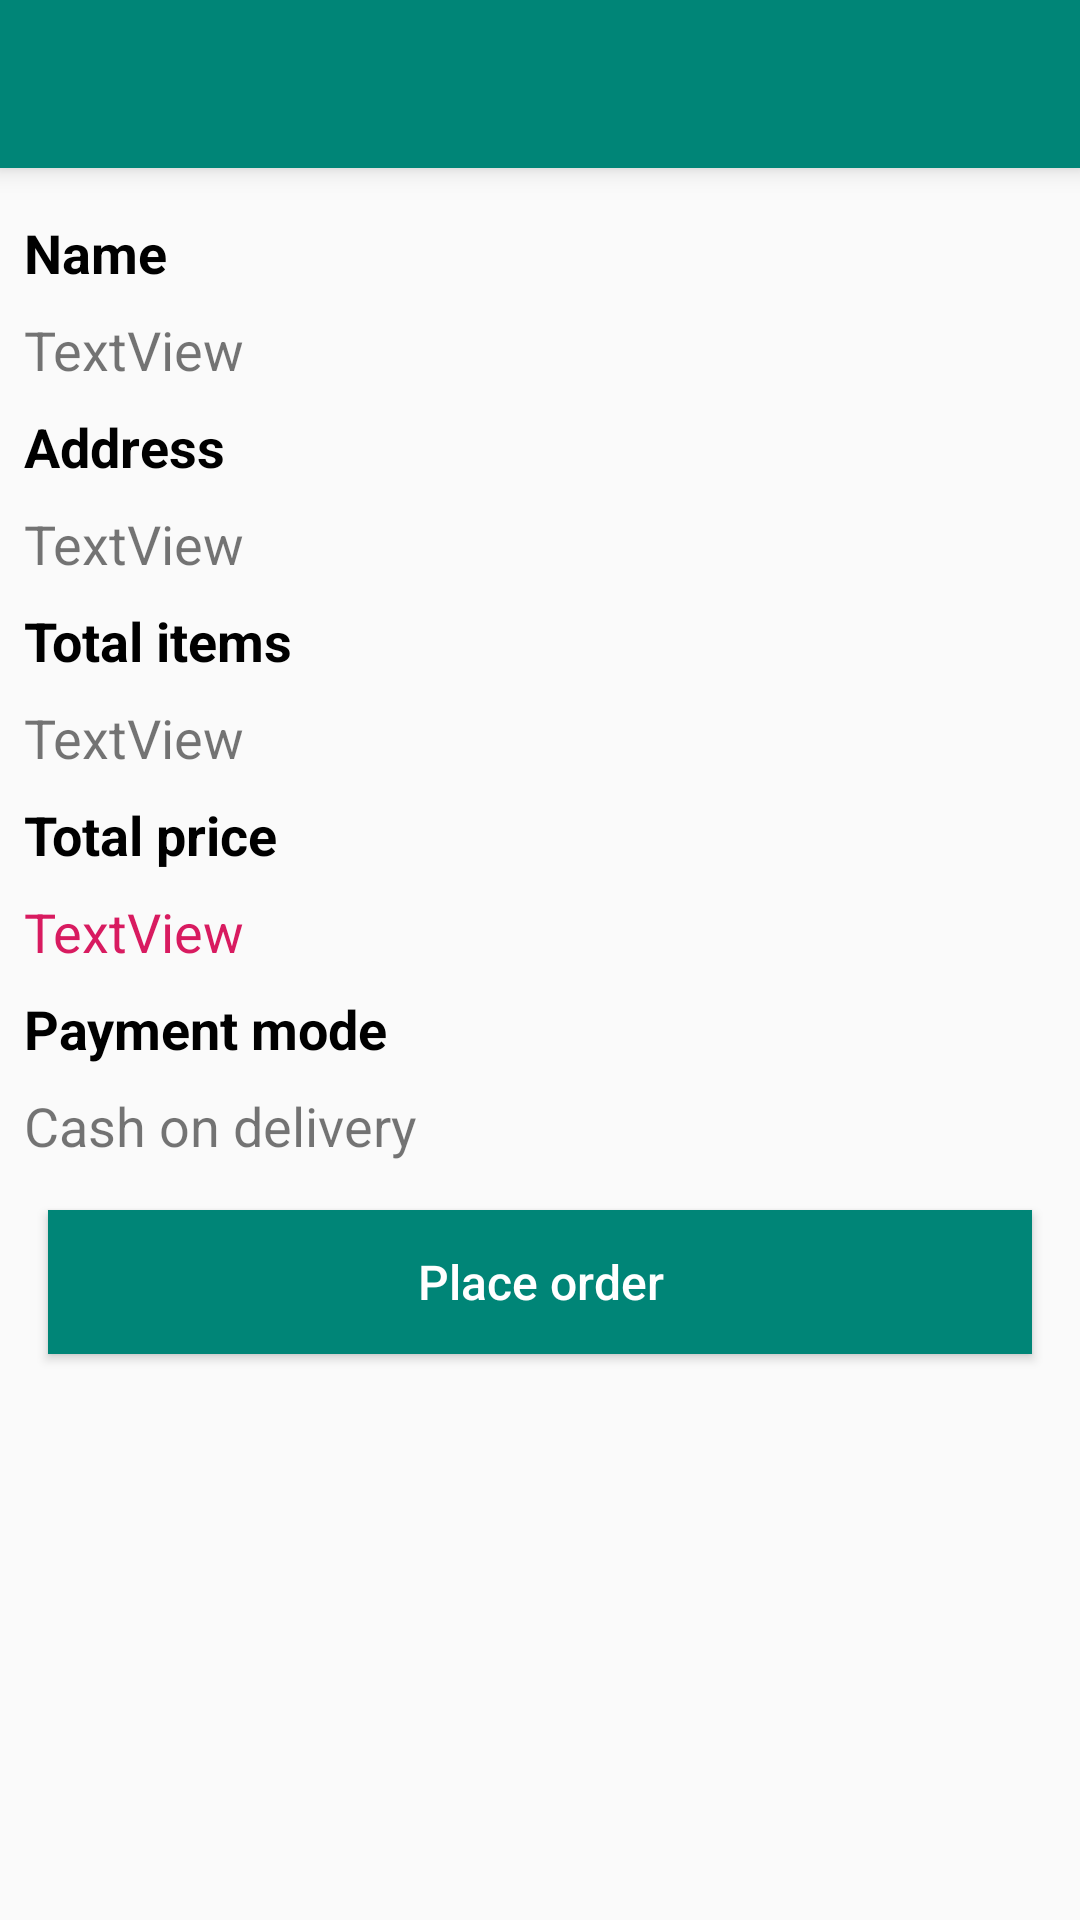

This screen was rendered from an Android layout file. Write that file and the resources it references.
<!-- AndroidManifest.xml: application theme AppTheme -->
<!-- res/layout/activity_cart_buy.xml -->
<?xml version="1.0" encoding="utf-8"?>
<androidx.constraintlayout.widget.ConstraintLayout xmlns:android="http://schemas.android.com/apk/res/android"
    xmlns:app="http://schemas.android.com/apk/res-auto"
    xmlns:tools="http://schemas.android.com/tools"
    android:layout_width="match_parent"
    android:layout_height="match_parent"
    tools:context="com.debarunlahiri.dinmart.activity.CartBuyActivity">

    <androidx.appcompat.widget.Toolbar
        android:id="@+id/toolbar13"
        android:layout_width="0dp"
        android:layout_height="wrap_content"
        android:background="@color/colorPrimary"
        android:elevation="5dp"
        android:minHeight="?attr/actionBarSize"
        android:theme="?attr/actionBarTheme"
        app:layout_constraintEnd_toEndOf="parent"
        app:layout_constraintStart_toStartOf="parent"
        app:layout_constraintTop_toTopOf="parent" />

    <TextView
        android:id="@+id/textView50"
        android:layout_width="0dp"
        android:layout_height="wrap_content"
        android:layout_marginStart="8dp"
        android:layout_marginTop="16dp"
        android:layout_marginEnd="8dp"
        android:text="Name"
        android:textColor="@color/colorBlack"
        android:textSize="18sp"
        android:textStyle="bold"
        app:layout_constraintEnd_toEndOf="parent"
        app:layout_constraintStart_toStartOf="parent"
        app:layout_constraintTop_toBottomOf="@+id/toolbar13" />

    <TextView
        android:id="@+id/tvCBName"
        android:layout_width="0dp"
        android:layout_height="wrap_content"
        android:layout_marginStart="8dp"
        android:layout_marginTop="8dp"
        android:layout_marginEnd="8dp"
        android:text="TextView"
        android:textSize="18sp"
        app:layout_constraintEnd_toEndOf="parent"
        app:layout_constraintStart_toStartOf="parent"
        app:layout_constraintTop_toBottomOf="@+id/textView50" />

    <TextView
        android:id="@+id/textView54"
        android:layout_width="0dp"
        android:layout_height="wrap_content"
        android:layout_marginStart="8dp"
        android:layout_marginTop="8dp"
        android:layout_marginEnd="8dp"
        android:text="Address"
        android:textColor="@color/colorBlack"
        android:textSize="18sp"
        android:textStyle="bold"
        app:layout_constraintEnd_toEndOf="parent"
        app:layout_constraintStart_toStartOf="parent"
        app:layout_constraintTop_toBottomOf="@+id/tvCBName" />

    <TextView
        android:id="@+id/tvCBAddress"
        android:layout_width="0dp"
        android:layout_height="wrap_content"
        android:layout_marginStart="8dp"
        android:layout_marginTop="8dp"
        android:layout_marginEnd="8dp"
        android:text="TextView"
        android:textSize="18sp"
        app:layout_constraintEnd_toEndOf="parent"
        app:layout_constraintStart_toStartOf="parent"
        app:layout_constraintTop_toBottomOf="@+id/textView54" />

    <TextView
        android:id="@+id/textView56"
        android:layout_width="0dp"
        android:layout_height="wrap_content"
        android:layout_marginStart="8dp"
        android:layout_marginTop="8dp"
        android:layout_marginEnd="8dp"
        android:text="Total items"
        android:textColor="@color/colorBlack"
        android:textSize="18sp"
        android:textStyle="bold"
        app:layout_constraintEnd_toEndOf="parent"
        app:layout_constraintStart_toStartOf="parent"
        app:layout_constraintTop_toBottomOf="@+id/tvCBAddress" />

    <TextView
        android:id="@+id/tvCBTItems"
        android:layout_width="0dp"
        android:layout_height="wrap_content"
        android:layout_marginStart="8dp"
        android:layout_marginTop="8dp"
        android:layout_marginEnd="8dp"
        android:text="TextView"
        android:textSize="18sp"
        app:layout_constraintEnd_toEndOf="parent"
        app:layout_constraintStart_toStartOf="parent"
        app:layout_constraintTop_toBottomOf="@+id/textView56" />

    <TextView
        android:id="@+id/textView58"
        android:layout_width="0dp"
        android:layout_height="wrap_content"
        android:layout_marginStart="8dp"
        android:layout_marginTop="8dp"
        android:layout_marginEnd="8dp"
        android:text="Total price"
        android:textColor="@color/colorBlack"
        android:textSize="18sp"
        android:textStyle="bold"
        app:layout_constraintEnd_toEndOf="parent"
        app:layout_constraintStart_toStartOf="parent"
        app:layout_constraintTop_toBottomOf="@+id/tvCBTItems" />

    <TextView
        android:id="@+id/tvCBTPrice"
        android:layout_width="0dp"
        android:layout_height="wrap_content"
        android:layout_marginStart="8dp"
        android:layout_marginTop="8dp"
        android:layout_marginEnd="8dp"
        android:text="TextView"
        android:textColor="@color/colorAccent"
        android:textSize="18sp"
        app:layout_constraintEnd_toEndOf="parent"
        app:layout_constraintStart_toStartOf="parent"
        app:layout_constraintTop_toBottomOf="@+id/textView58" />

    <TextView
        android:id="@+id/textView60"
        android:layout_width="0dp"
        android:layout_height="wrap_content"
        android:layout_marginStart="8dp"
        android:layout_marginTop="8dp"
        android:layout_marginEnd="8dp"
        android:text="Payment mode "
        android:textColor="@color/colorBlack"
        android:textSize="18sp"
        android:textStyle="bold"
        app:layout_constraintEnd_toEndOf="parent"
        app:layout_constraintStart_toStartOf="parent"
        app:layout_constraintTop_toBottomOf="@+id/tvCBTPrice" />

    <TextView
        android:id="@+id/textView61"
        android:layout_width="0dp"
        android:layout_height="wrap_content"
        android:layout_marginStart="8dp"
        android:layout_marginTop="8dp"
        android:layout_marginEnd="8dp"
        android:text="Cash on delivery"
        android:textSize="18sp"
        app:layout_constraintEnd_toEndOf="parent"
        app:layout_constraintStart_toStartOf="parent"
        app:layout_constraintTop_toBottomOf="@+id/textView60" />

    <Button
        android:id="@+id/button11"
        android:layout_width="0dp"
        android:layout_height="wrap_content"
        android:layout_marginStart="16dp"
        android:layout_marginTop="16dp"
        android:layout_marginEnd="16dp"
        android:background="@color/colorPrimary"
        android:text="Place order"
        android:textAllCaps="false"
        android:textColor="@android:color/white"
        android:textSize="16sp"
        app:layout_constraintEnd_toEndOf="parent"
        app:layout_constraintStart_toStartOf="parent"
        app:layout_constraintTop_toBottomOf="@+id/textView61" />

</androidx.constraintlayout.widget.ConstraintLayout>
<!-- resources referenced by this layout -->
<resources>
  <color name="colorAccent">#d81b60</color>
  <color name="colorBlack">#000000</color>
  <color name="colorPrimary">#008577</color>
  <style name="AppTheme" parent="Theme.AppCompat.Light.NoActionBar">
          
          <item name="colorPrimary">@color/colorPrimary</item>
          <item name="colorPrimaryDark">@color/colorBlack</item>
          <item name="colorAccent">@color/colorAccent</item>
      </style>
</resources>
